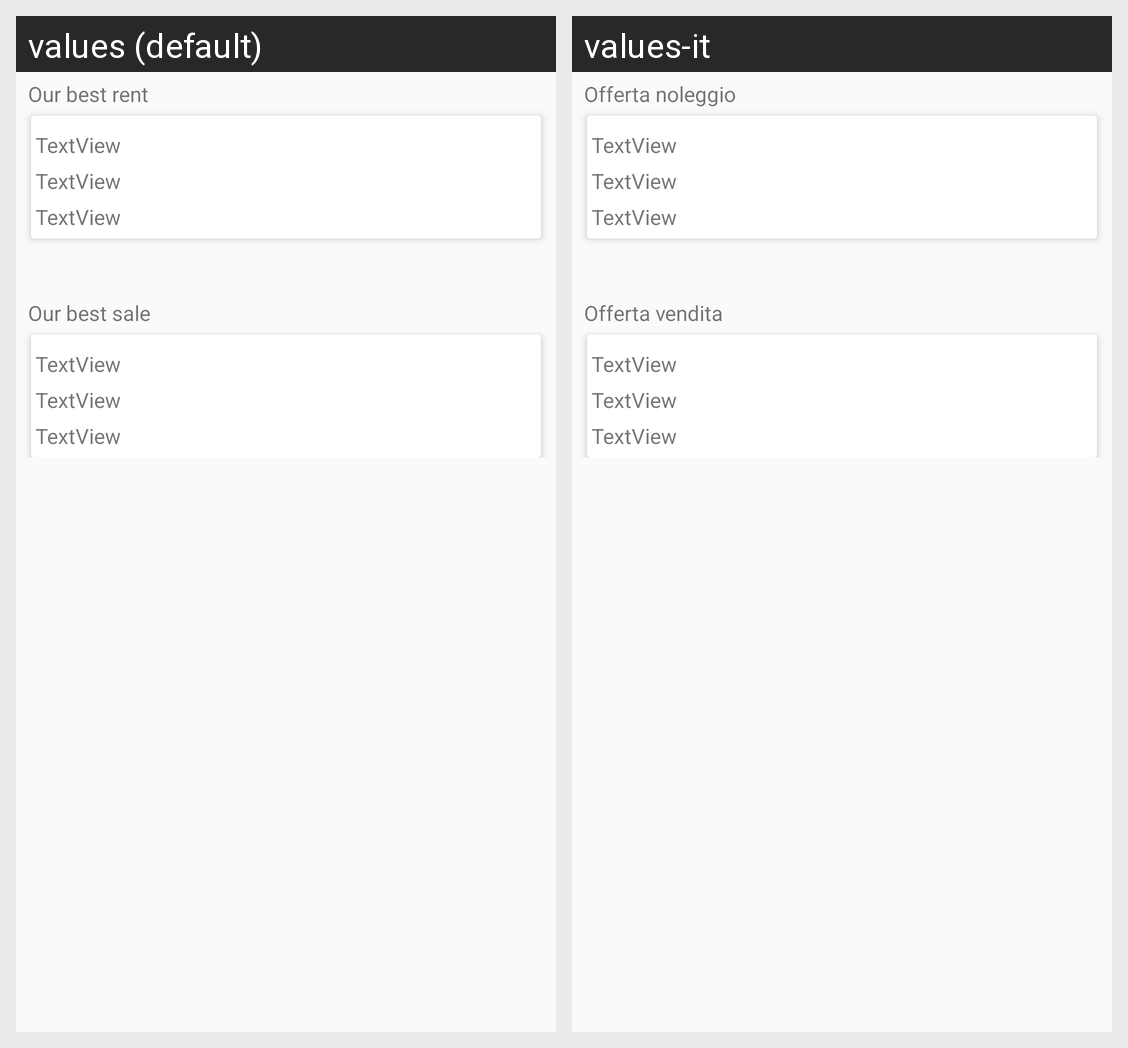

Strings drawn on this Android screen and how each of the app's shown locales translates them:
Android screen res/layout/fragment_home.xml rendered under 2 locales, left to right: values (default), values-it. Device: Nexus 5 (rendered at 1080×1920; each locale shown at half size, 540×960, under a caption strip naming it); theme AppTheme.
Strings drawn on this screen, with the default value and each locale's value (text and hints the layout hard-codes, and strings that could not be matched under every locale, appear in the picture but are not listed):

best_rent
  values: Our best rent
  values-it: Offerta noleggio

best_sale
  values: Our best sale
  values-it: Offerta vendita
